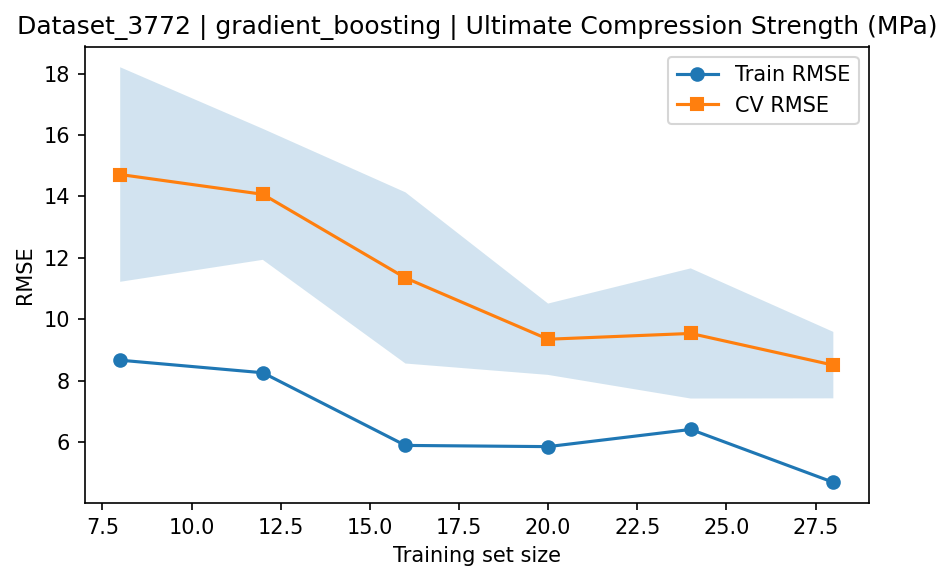

Source data for this figure (header and first rows):
train_size, train_rmse_mean, train_rmse_std, test_rmse_mean, test_rmse_std
8, 8.669, 3.107, 14.71, 3.493
12, 8.26, 2.15, 14.07, 2.133
16, 5.894, 0.9236, 11.35, 2.787
20, 5.855, 1.345, 9.352, 1.162
24, 6.415, 0.9449, 9.54, 2.119
28, 4.692, 1.496, 8.509, 1.082
